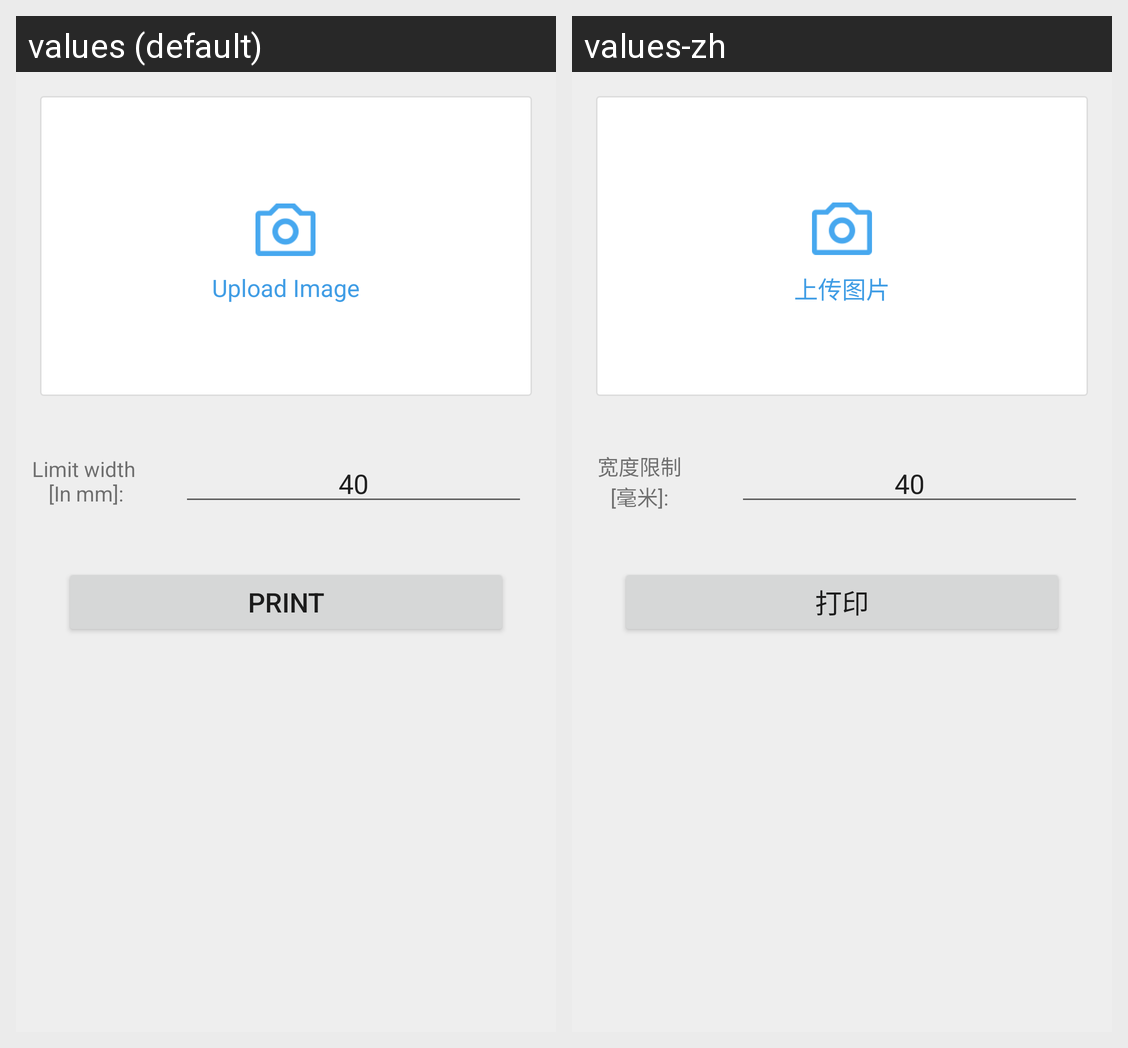

For this localized Android screen grid, give each drawn string resource with its value in every locale shown.
Android screen res/layout/activity_image_print.xml rendered under 2 locales, left to right: values (default), values-zh. Device: Nexus 5 (rendered at 1080×1920; each locale shown at half size, 540×960, under a caption strip naming it); theme Theme.PrinterExample.
Strings drawn on this screen, with the default value and each locale's value (text and hints the layout hard-codes, and strings that could not be matched under every locale, appear in the picture but are not listed):

upload_image
  values: Upload Image
  values-zh: 上传图片

bmp_limit_width
  values: Limit width
       [In mm]:
  values-zh: 宽度限制
      [毫米]:

print
  values: Print
  values-zh: 打印
